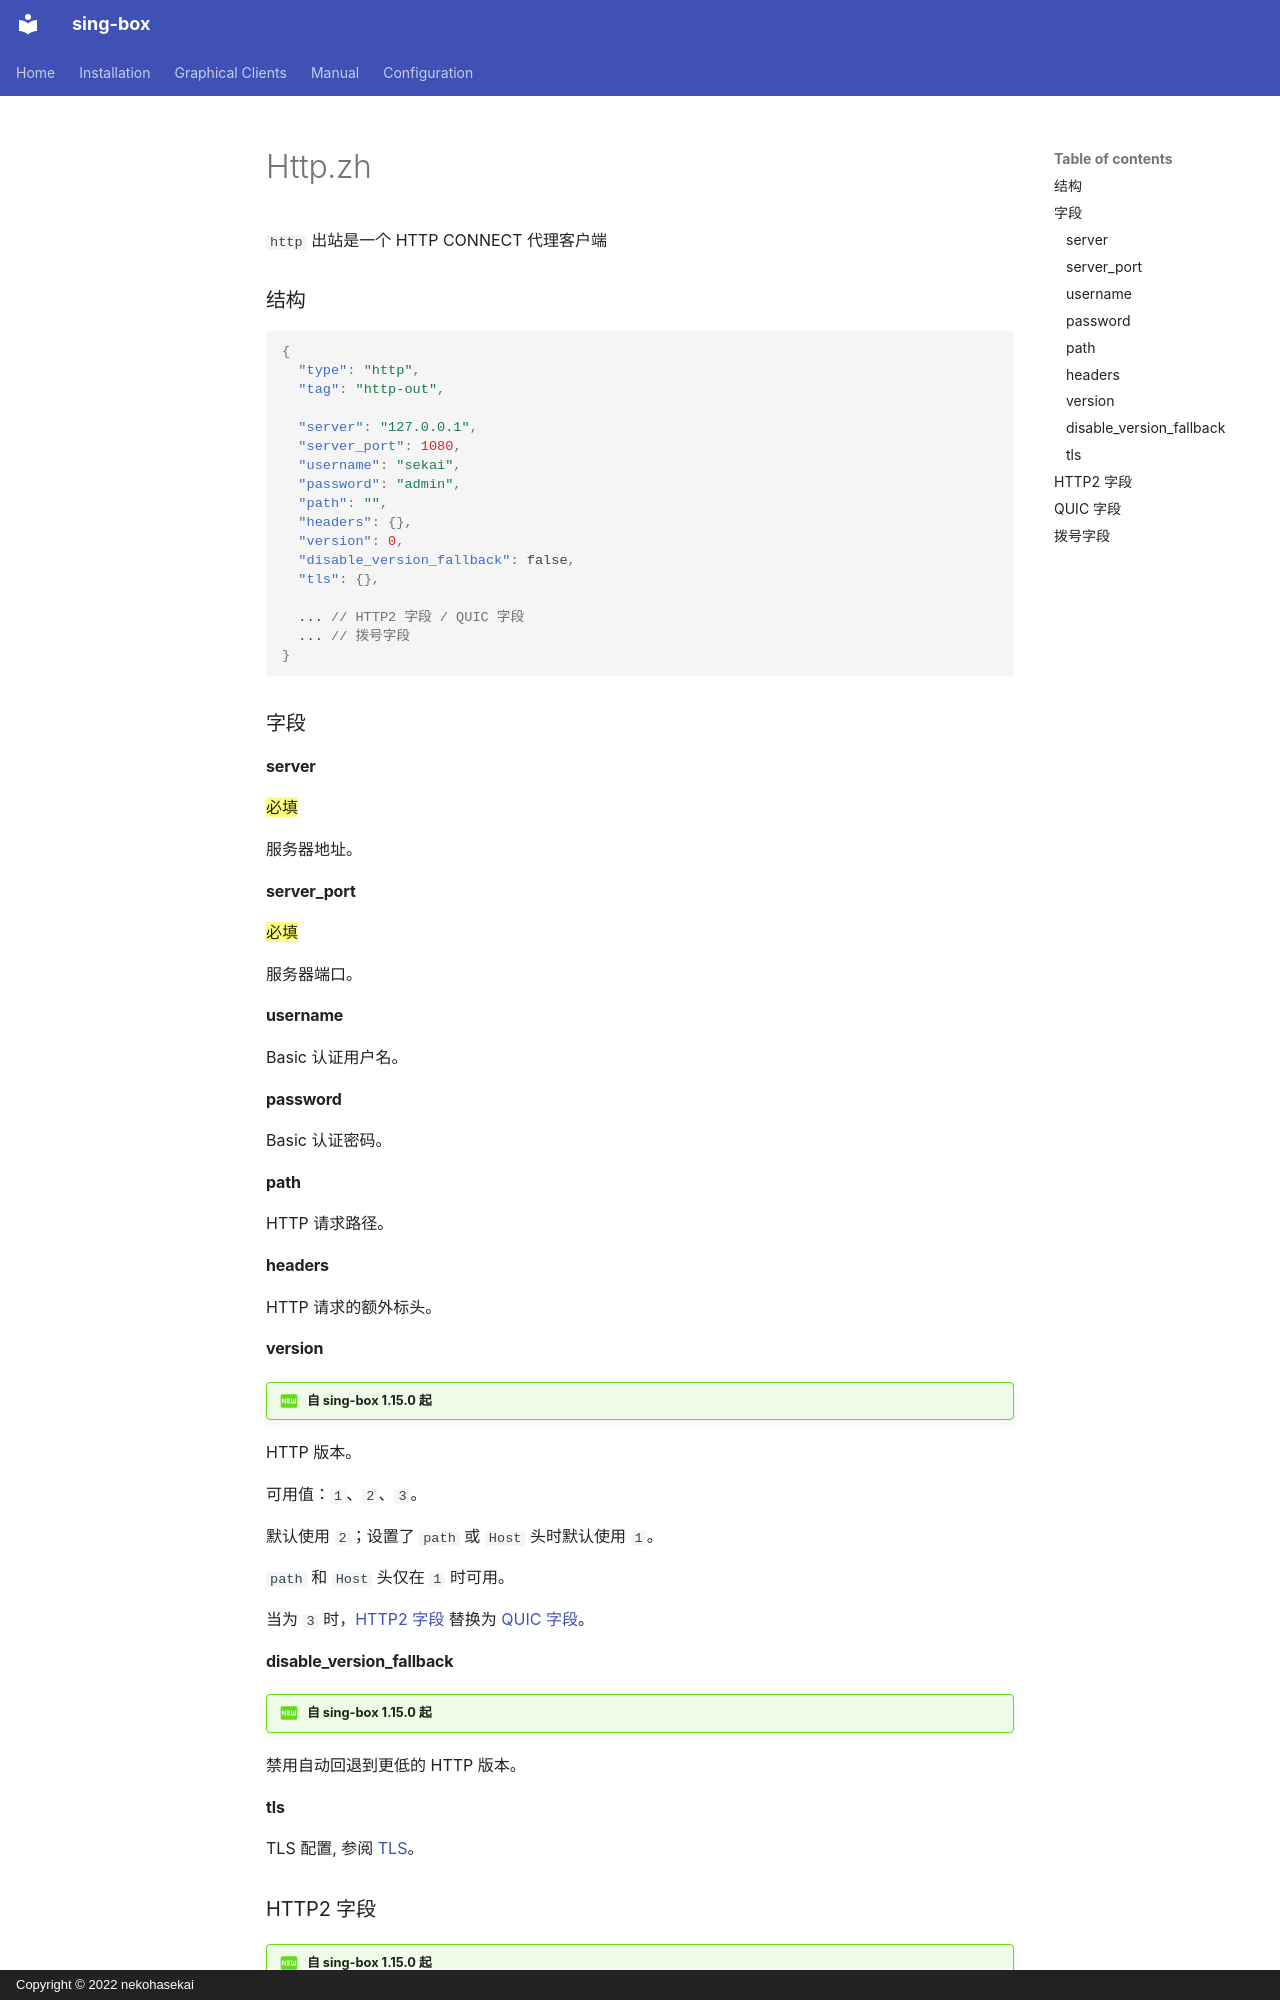

repository: SagerNet/sing-box · page: configuration/outbound/http.zh/index.html · generator: mkdocs · copyright: Copyright © 2022 nekohasekai

`http` 出站是一个 HTTP CONNECT 代理客户端

### 结构

```json
{
  "type": "http",
  "tag": "http-out",
  
  "server": "127.0.0.1",
  "server_port": 1080,
  "username": "sekai",
  "password": "admin",
  "path": "",
  "headers": {},
  "version": 0,
  "disable_version_fallback": false,
  "tls": {},

  ... // HTTP2 字段 / QUIC 字段
  ... // 拨号字段
}
```

### 字段

#### server

==必填==

服务器地址。

#### server_port

==必填==

服务器端口。

#### username

Basic 认证用户名。

#### password

Basic 认证密码。

#### path

HTTP 请求路径。

#### headers

HTTP 请求的额外标头。

#### version

!!! question "自 sing-box 1.15.0 起"

HTTP 版本。

可用值：`1`、`2`、`3`。

默认使用 `2`；设置了 `path` 或 `Host` 头时默认使用 `1`。

`path` 和 `Host` 头仅在 `1` 时可用。

当为 `3` 时，[HTTP2 字段](#http2-字段) 替换为 [QUIC 字段](#quic-字段)。

#### disable_version_fallback

!!! question "自 sing-box 1.15.0 起"

禁用自动回退到更低的 HTTP 版本。

#### tls

TLS 配置, 参阅 [TLS](/zh/configuration/shared/tls/#出站)。
